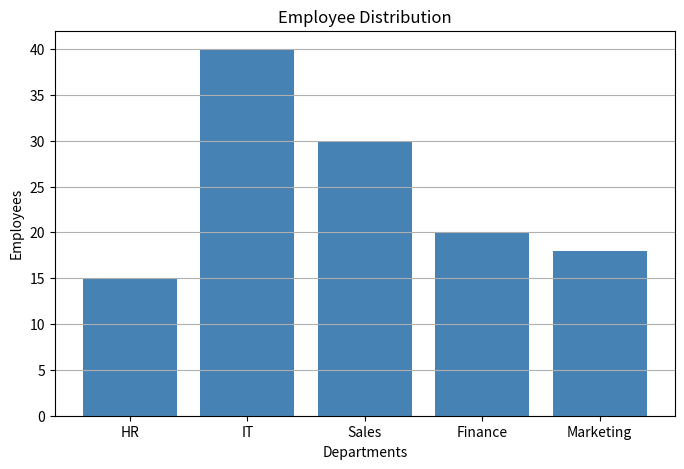

Write the Python code that produced this figure.
import matplotlib.pyplot as plt

departments = [
    "HR",
    "IT",
    "Sales",
    "Finance",
    "Marketing"
]

employees = [
    15,
    40,
    30,
    20,
    18
]

plt.figure(figsize=(8,5))

plt.bar(
    departments,
    employees,
    color="steelblue"
)

plt.title("Employee Distribution")

plt.xlabel("Departments")

plt.ylabel("Employees")

plt.grid(axis="y")

plt.show()
